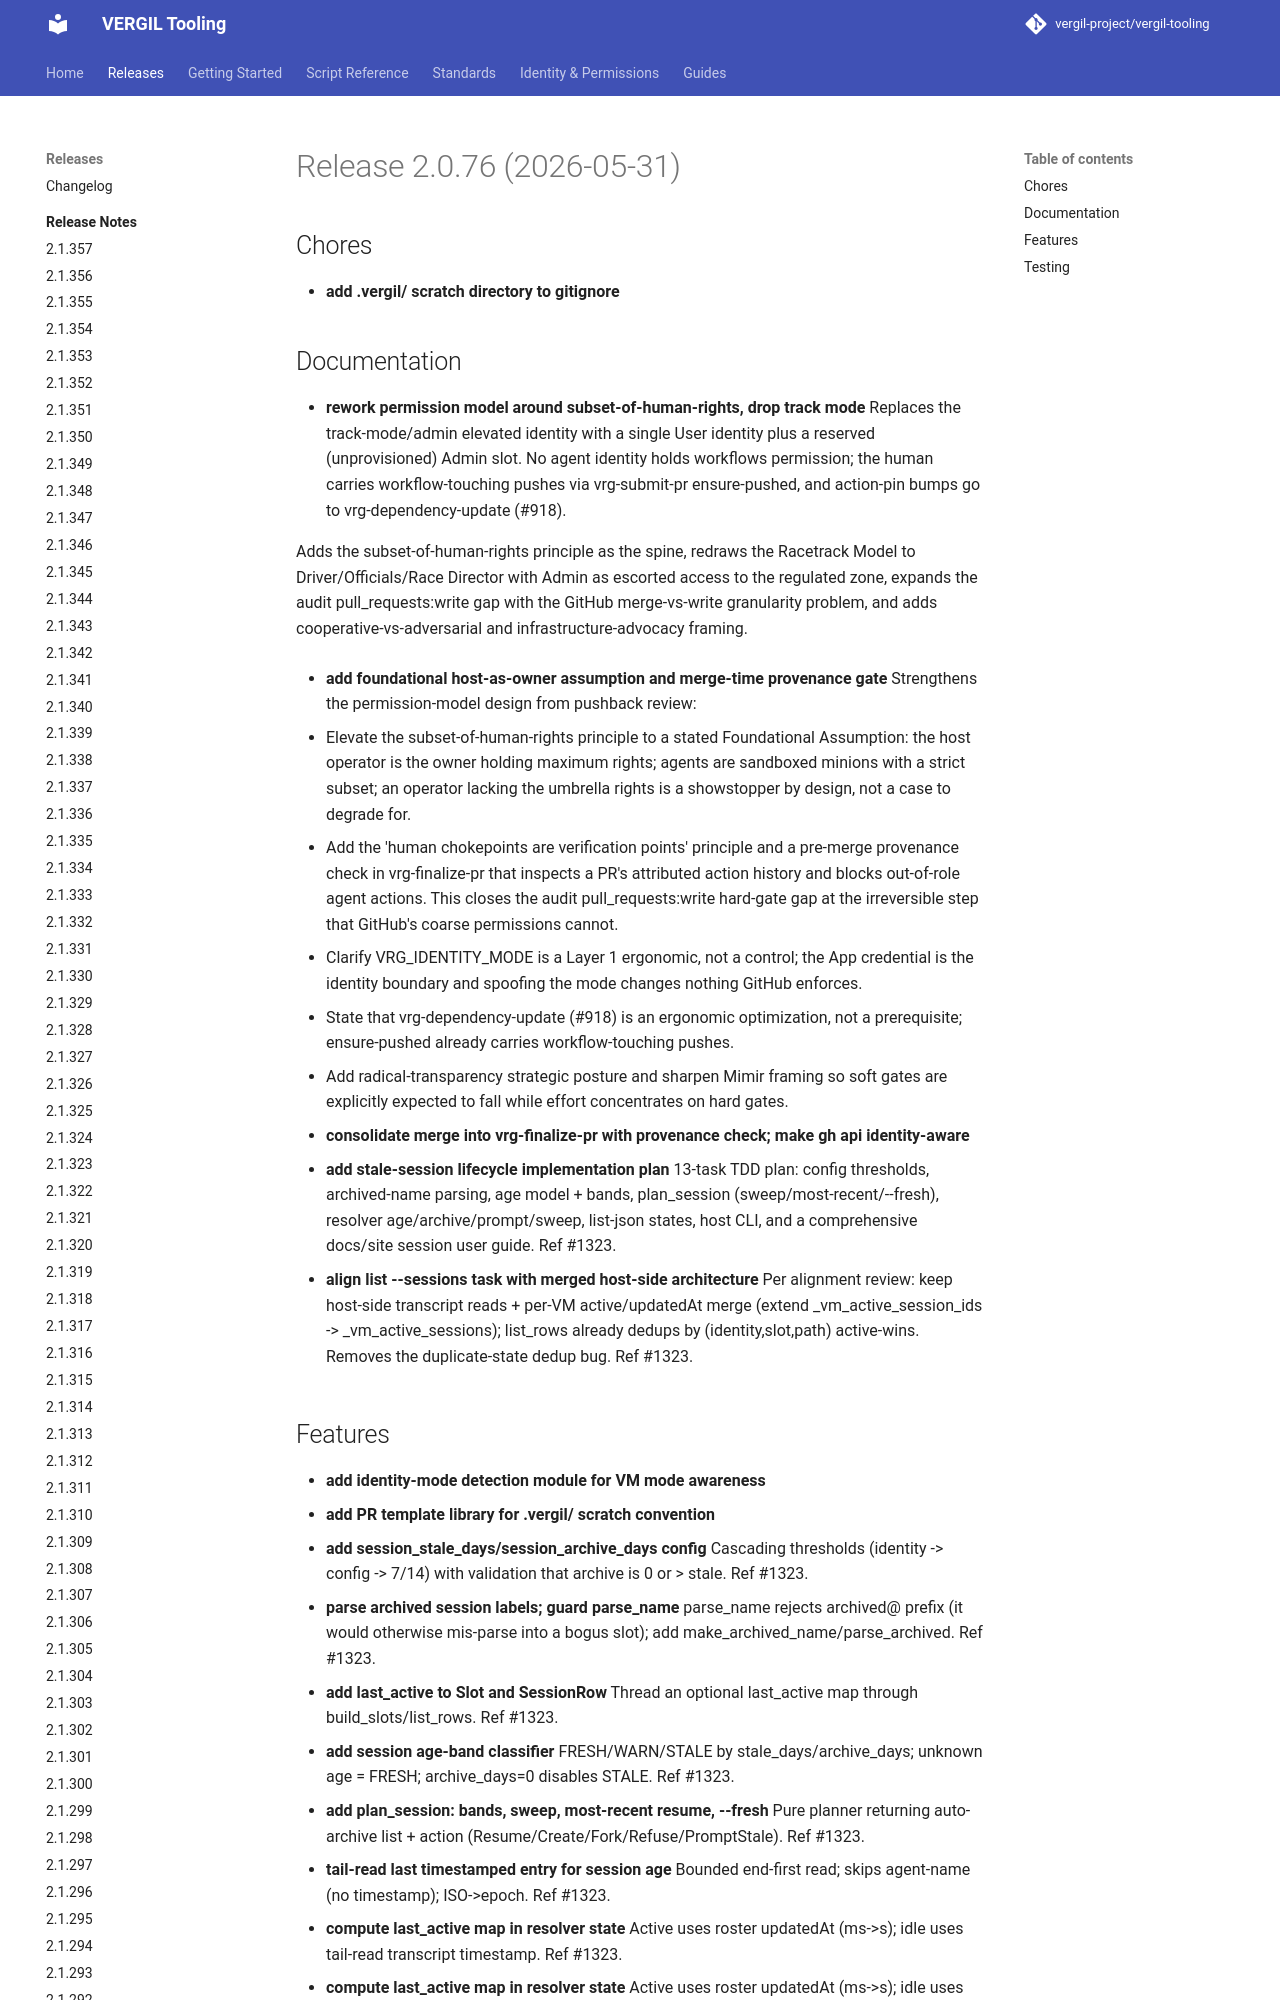

repository: vergil-project/vergil-tooling · page: 2.1/releases/v2.0.76/index.html · generator: mkdocs


# Release 2.0.76 (2026-05-31)

## Chores

- **add .vergil/ scratch directory to gitignore**

## Documentation

- **rework permission model around subset-of-human-rights, drop track mode**
Replaces the track-mode/admin elevated identity with a single User identity plus a reserved (unprovisioned) Admin slot. No agent identity holds workflows permission; the human carries workflow-touching pushes via vrg-submit-pr ensure-pushed, and action-pin bumps go to vrg-dependency-update (#918).
